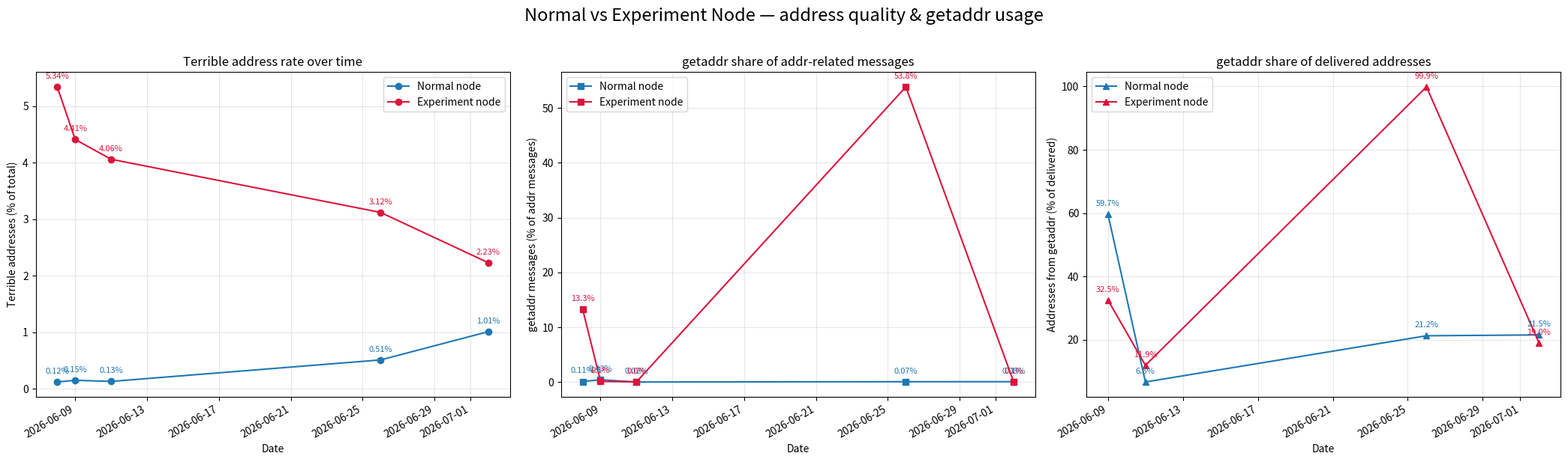

Here is the Python script that generated this plot:
#!/usr/bin/env python3
"""
Normal vs Experiment node comparison — 3 panels:
  1. Terrible address rate over time (% of total addrs)
  2. getaddr share of addr-related messages (getaddr / (getaddr+gossip) messages)
  3. getaddr share of delivered addresses (getaddr / (getaddr+gossip) addrs)

Choices (data was ambiguous):
  - Jun 9 has two readings per node; the later 9pm snapshot is used.
  - The date=2026-06-20 block had no node label / no terrible count -> omitted.
"""
from datetime import date
import matplotlib.pyplot as plt

NORMAL = "tab:blue"
EXPERIMENT = "crimson"

# ---------------------------------------------------------------- data --------
# Each record: date, terrible_pct, msg_getaddr, msg_gossip, addr_getaddr, addr_gossip
# addr_* is None where no delivered-address breakdown was reported that day.
normal = [
    dict(d=date(2026, 6, 8),  terrible=0.12, mg=6,  mgo=5644, ag=None,  ago=None),
    dict(d=date(2026, 6, 9),  terrible=0.15, mg=22, mgo=5125, ag=22000, ago=14878),  # 9pm
    dict(d=date(2026, 6, 11), terrible=0.13, mg=1,  mgo=4942, ag=1000,  ago=14065),
    dict(d=date(2026, 6, 26), terrible=0.51, mg=5,  mgo=6978, ag=5000,  ago=18541),
    dict(d=date(2026, 7, 2),  terrible=1.01, mg=5,  mgo=6561, ag=5000,  ago=18245),
]
experiment = [
    dict(d=date(2026, 6, 8),  terrible=5.34, mg=8,  mgo=52,   ag=None,  ago=None),
    dict(d=date(2026, 6, 9),  terrible=4.41, mg=12, mgo=9391, ag=12000, ago=24870),  # 9pm
    dict(d=date(2026, 6, 11), terrible=4.06, mg=2,  mgo=5005, ag=2000,  ago=14796),
    dict(d=date(2026, 6, 26), terrible=3.12, mg=7,  mgo=6,    ag=6999,  ago=9),
    dict(d=date(2026, 7, 2),  terrible=2.23, mg=7,  mgo=9829, ag=7000,  ago=29772),
]


def msg_getaddr_pct(r):
    tot = r["mg"] + r["mgo"]
    return 100.0 * r["mg"] / tot if tot else None


def addr_getaddr_pct(r):
    if r["ag"] is None:
        return None
    tot = r["ag"] + r["ago"]
    return 100.0 * r["ag"] / tot if tot else None


def series(recs, fn):
    xs, ys = [], []
    for r in recs:
        v = fn(r)
        if v is not None:
            xs.append(r["d"])
            ys.append(v)
    return xs, ys


# ---------------------------------------------------------------- plot ---------
fig, axes = plt.subplots(1, 3, figsize=(21, 6))
fig.suptitle("Normal vs Experiment Node — address quality & getaddr usage",
             fontsize=17, y=1.02)


def annotate(ax, xs, ys, color, fmt="{:.2f}%", dy=8):
    for x, y in zip(xs, ys):
        ax.annotate(fmt.format(y), (x, y), textcoords="offset points",
                    xytext=(0, dy), ha="center", fontsize=8, color=color)


# --- Panel 1: terrible address rate ---------------------------------------
ax = axes[0]
nx, ny = series(normal, lambda r: r["terrible"])
ex, ey = series(experiment, lambda r: r["terrible"])
ax.plot(nx, ny, "o-", color=NORMAL, label="Normal node")
ax.plot(ex, ey, "o-", color=EXPERIMENT, label="Experiment node")
annotate(ax, nx, ny, NORMAL)
annotate(ax, ex, ey, EXPERIMENT)
ax.set_title("Terrible address rate over time")
ax.set_xlabel("Date")
ax.set_ylabel("Terrible addresses (% of total)")
ax.legend()
ax.grid(True, alpha=0.3)

# --- Panel 2: getaddr share of messages -----------------------------------
ax = axes[1]
nx, ny = series(normal, msg_getaddr_pct)
ex, ey = series(experiment, msg_getaddr_pct)
ax.plot(nx, ny, "s-", color=NORMAL, label="Normal node")
ax.plot(ex, ey, "s-", color=EXPERIMENT, label="Experiment node")
annotate(ax, nx, ny, NORMAL, fmt="{:.2f}%")
annotate(ax, ex, ey, EXPERIMENT, fmt="{:.1f}%")
ax.set_title("getaddr share of addr-related messages")
ax.set_xlabel("Date")
ax.set_ylabel("getaddr messages (% of addr messages)")
ax.legend()
ax.grid(True, alpha=0.3)

# --- Panel 3: getaddr share of delivered addresses ------------------------
ax = axes[2]
nx, ny = series(normal, addr_getaddr_pct)
ex, ey = series(experiment, addr_getaddr_pct)
ax.plot(nx, ny, "^-", color=NORMAL, label="Normal node")
ax.plot(ex, ey, "^-", color=EXPERIMENT, label="Experiment node")
annotate(ax, nx, ny, NORMAL, fmt="{:.1f}%")
annotate(ax, ex, ey, EXPERIMENT, fmt="{:.1f}%")
ax.set_title("getaddr share of delivered addresses")
ax.set_xlabel("Date")
ax.set_ylabel("Addresses from getaddr (% of delivered)")
ax.legend()
ax.grid(True, alpha=0.3)

fig.autofmt_xdate()
fig.tight_layout()
out = "node_comparison_3panel.png"
fig.savefig(out, dpi=100, bbox_inches="tight")
print("wrote", out)
